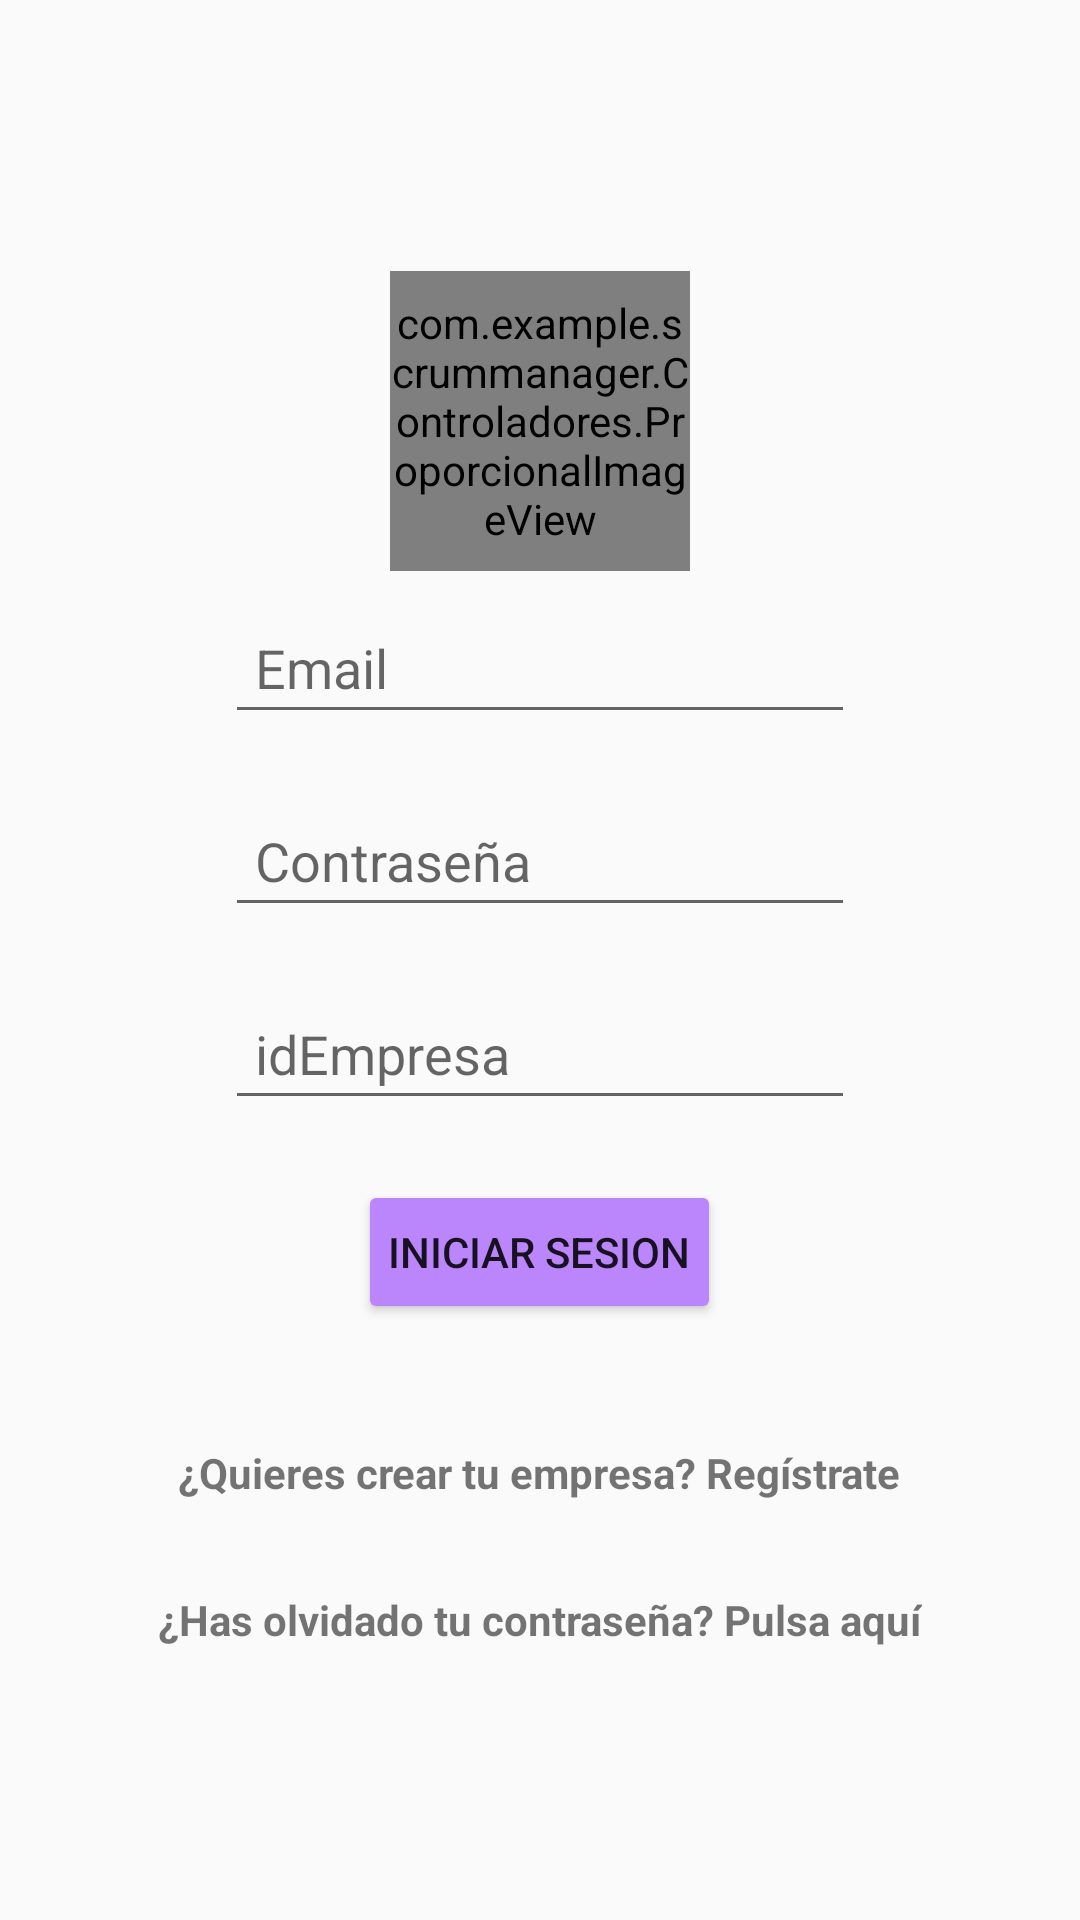

The Android layout XML behind this screen, and the referenced resources:
<!-- AndroidManifest.xml: application theme Theme.AppCompat.Light.NoActionBar -->
<!-- res/layout/fragment_inicio_sesion.xml -->
<?xml version="1.0" encoding="utf-8"?>
<FrameLayout xmlns:android="http://schemas.android.com/apk/res/android"
    xmlns:app="http://schemas.android.com/apk/res-auto"
    xmlns:tools="http://schemas.android.com/tools"
    android:layout_width="match_parent"
    android:layout_height="match_parent"
    tools:context=".Vistas.RegistrarseFragment">

    <LinearLayout
        android:layout_width="match_parent"
        android:layout_height="match_parent"
        android:gravity="center"
        android:orientation="vertical">
        <LinearLayout
            android:layout_width="100dp"
            android:layout_height="100dp"
            android:gravity="center_horizontal|bottom"
            android:orientation="horizontal">

            <com.example.scrummanager.Controladores.ProporcionalImageView
                android:id="@+id/imageView3"
                android:layout_width="match_parent"
                android:layout_height="match_parent"
                android:src="@drawable/profile_pic" />
        </LinearLayout>


        <LinearLayout
            android:layout_width="match_parent"
            android:layout_height="wrap_content"
            android:gravity="center|center_horizontal|center_vertical"
            android:orientation="horizontal">

        </LinearLayout>

        <LinearLayout
            android:layout_width="match_parent"
            android:layout_height="wrap_content"
            android:gravity="center|center_horizontal|center_vertical"
            android:orientation="horizontal">

            <EditText
                android:id="@+id/et_email"
                android:layout_width="wrap_content"
                android:layout_height="wrap_content"
                android:layout_margin="10dp"
                android:ems="10"
                android:hint="Email"
                android:inputType="textEmailAddress"
                android:padding="10dp" />
        </LinearLayout>

        <LinearLayout
            android:layout_width="match_parent"
            android:layout_height="wrap_content"
            android:gravity="center|center_horizontal|center_vertical"
            android:orientation="horizontal">

            <EditText
                android:id="@+id/et_password"
                android:layout_width="wrap_content"
                android:layout_height="wrap_content"
                android:layout_margin="10dp"
                android:ems="10"
                android:hint="Contraseña"
                android:inputType="textPassword"
                android:padding="10dp" />
        </LinearLayout>

        <LinearLayout
            android:layout_width="match_parent"
            android:layout_height="wrap_content"
            android:gravity="center|center_horizontal|center_vertical"
            android:orientation="horizontal">

            <EditText
                android:id="@+id/et_idEmpresa"
                android:layout_width="wrap_content"
                android:layout_height="wrap_content"
                android:layout_margin="10dp"
                android:ems="10"
                android:hint="idEmpresa"
                android:inputType="textPersonName"
                android:padding="10dp" />
        </LinearLayout>

        <LinearLayout
            android:layout_width="match_parent"
            android:layout_height="wrap_content"
            android:gravity="center|center_horizontal|center_vertical"
            android:orientation="vertical">

            <Button
                android:id="@+id/bt_iniciarSesion"
                android:layout_width="wrap_content"
                android:layout_height="wrap_content"
                android:layout_margin="10dp"
                android:padding="10dp"
                android:text="Iniciar Sesion"
                android:backgroundTint="@color/purple_200"/>
        </LinearLayout>

        <LinearLayout
            android:layout_width="match_parent"
            android:layout_height="wrap_content"
            android:layout_marginTop="30dp"
            android:gravity="center_horizontal"
            android:orientation="vertical">

            <TextView
                android:id="@+id/tv_registrarse"
                android:layout_width="wrap_content"
                android:layout_height="wrap_content"
                android:layout_marginStart="20dp"
                android:layout_marginEnd="20dp"
                android:backgroundTint="@color/purple_200"
                android:text="¿Quieres crear tu empresa? Regístrate"
                android:textStyle="bold" />
        </LinearLayout>
        <LinearLayout
            android:layout_width="match_parent"
            android:layout_height="wrap_content"
            android:layout_marginTop="30dp"
            android:gravity="center_horizontal"
            android:orientation="vertical">

            <TextView
                android:id="@+id/tv_recuperarContrasenia"
                android:layout_width="wrap_content"
                android:layout_height="wrap_content"
                android:layout_marginStart="20dp"
                android:layout_marginEnd="20dp"
                android:backgroundTint="@color/purple_200"
                android:text="¿Has olvidado tu contraseña? Pulsa aquí"
                android:textStyle="bold" />
        </LinearLayout>


    </LinearLayout>
</FrameLayout>
<!-- resources referenced by this layout -->
<resources>
  <color name="purple_200">#FFBB86FC</color>
  <!-- drawable profile_pic: png bitmap (drawable-v24, 10335 bytes) -->
</resources>
